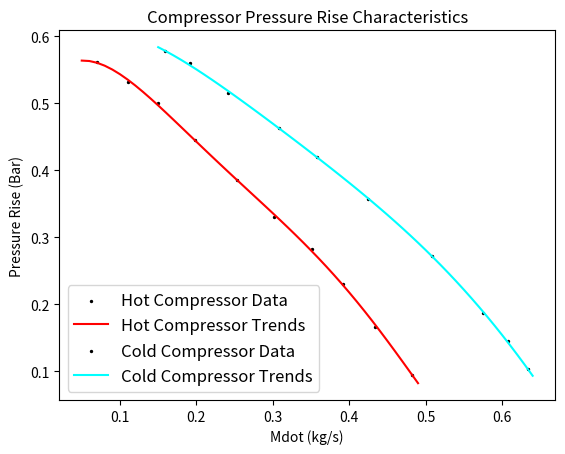

Here is the Python script that generated this plot:
import numpy as np
import matplotlib.pyplot as plt
Y_cold =[]
Y_hot = []
degree = 5
mdot2 = np.arange(0.05, 0.5, 0.01)
for mdoti in mdot2:
    x_hot_data = np.array([0.4826, 0.4340, 0.3924, 0.3507, 0.3021, 0.2535, 0.1979, 0.1493, 0.1111, 0.0694])
    y_hot_data = np.array([0.0944, 0.1662, 0.2297, 0.2820, 0.3294, 0.3856, 0.4447, 0.5006, 0.5311, 0.5615])
    X_hot = np.vander(x_hot_data, degree + 1, increasing=True)
    # Perform least squares polynomial regression
    coefficients, _, _, _ = np.linalg.lstsq(X_hot, y_hot_data, rcond=None)
    Y_hot.append(np.polyval(coefficients[::-1], mdoti))

mdot1 = np.arange(0.15, 0.65, 0.01)
for mdoti in mdot1:
    x_cold_data = np.array([0.6333, 0.6083, 0.5750, 0.5083, 0.4250, 0.3583, 0.3083, 0.2417, 0.1917, 0.1583])
    y_cold_data = np.array([0.1024, 0.1444, 0.1870, 0.2717, 0.3568, 0.4203, 0.4626, 0.5152, 0.5597, 0.5776])
    X_cold = np.vander(x_cold_data, degree + 1, increasing=True)
    # Perform least squares polynomial regression
    coefficients, _, _, _ = np.linalg.lstsq(X_cold, y_cold_data, rcond=None)
    Y_cold.append(np.polyval(coefficients[::-1], mdoti))


plt.scatter(x_hot_data, y_hot_data, s=2, color = "black", label = "Hot Compressor Data")
plt.plot(mdot2, Y_hot, color = "red", label = "Hot Compressor Trends")
plt.scatter(x_cold_data, y_cold_data, s=2, color = "black", label = "Cold Compressor Data")
plt.plot(mdot1, Y_cold, color = "cyan", label = "Cold Compressor Trends")
plt.xlabel('Mdot (kg/s)')
plt.ylabel('Pressure Rise (Bar)')
plt.title('Compressor Pressure Rise Characteristics')
plt.legend(fontsize = 'large')
plt.show()
